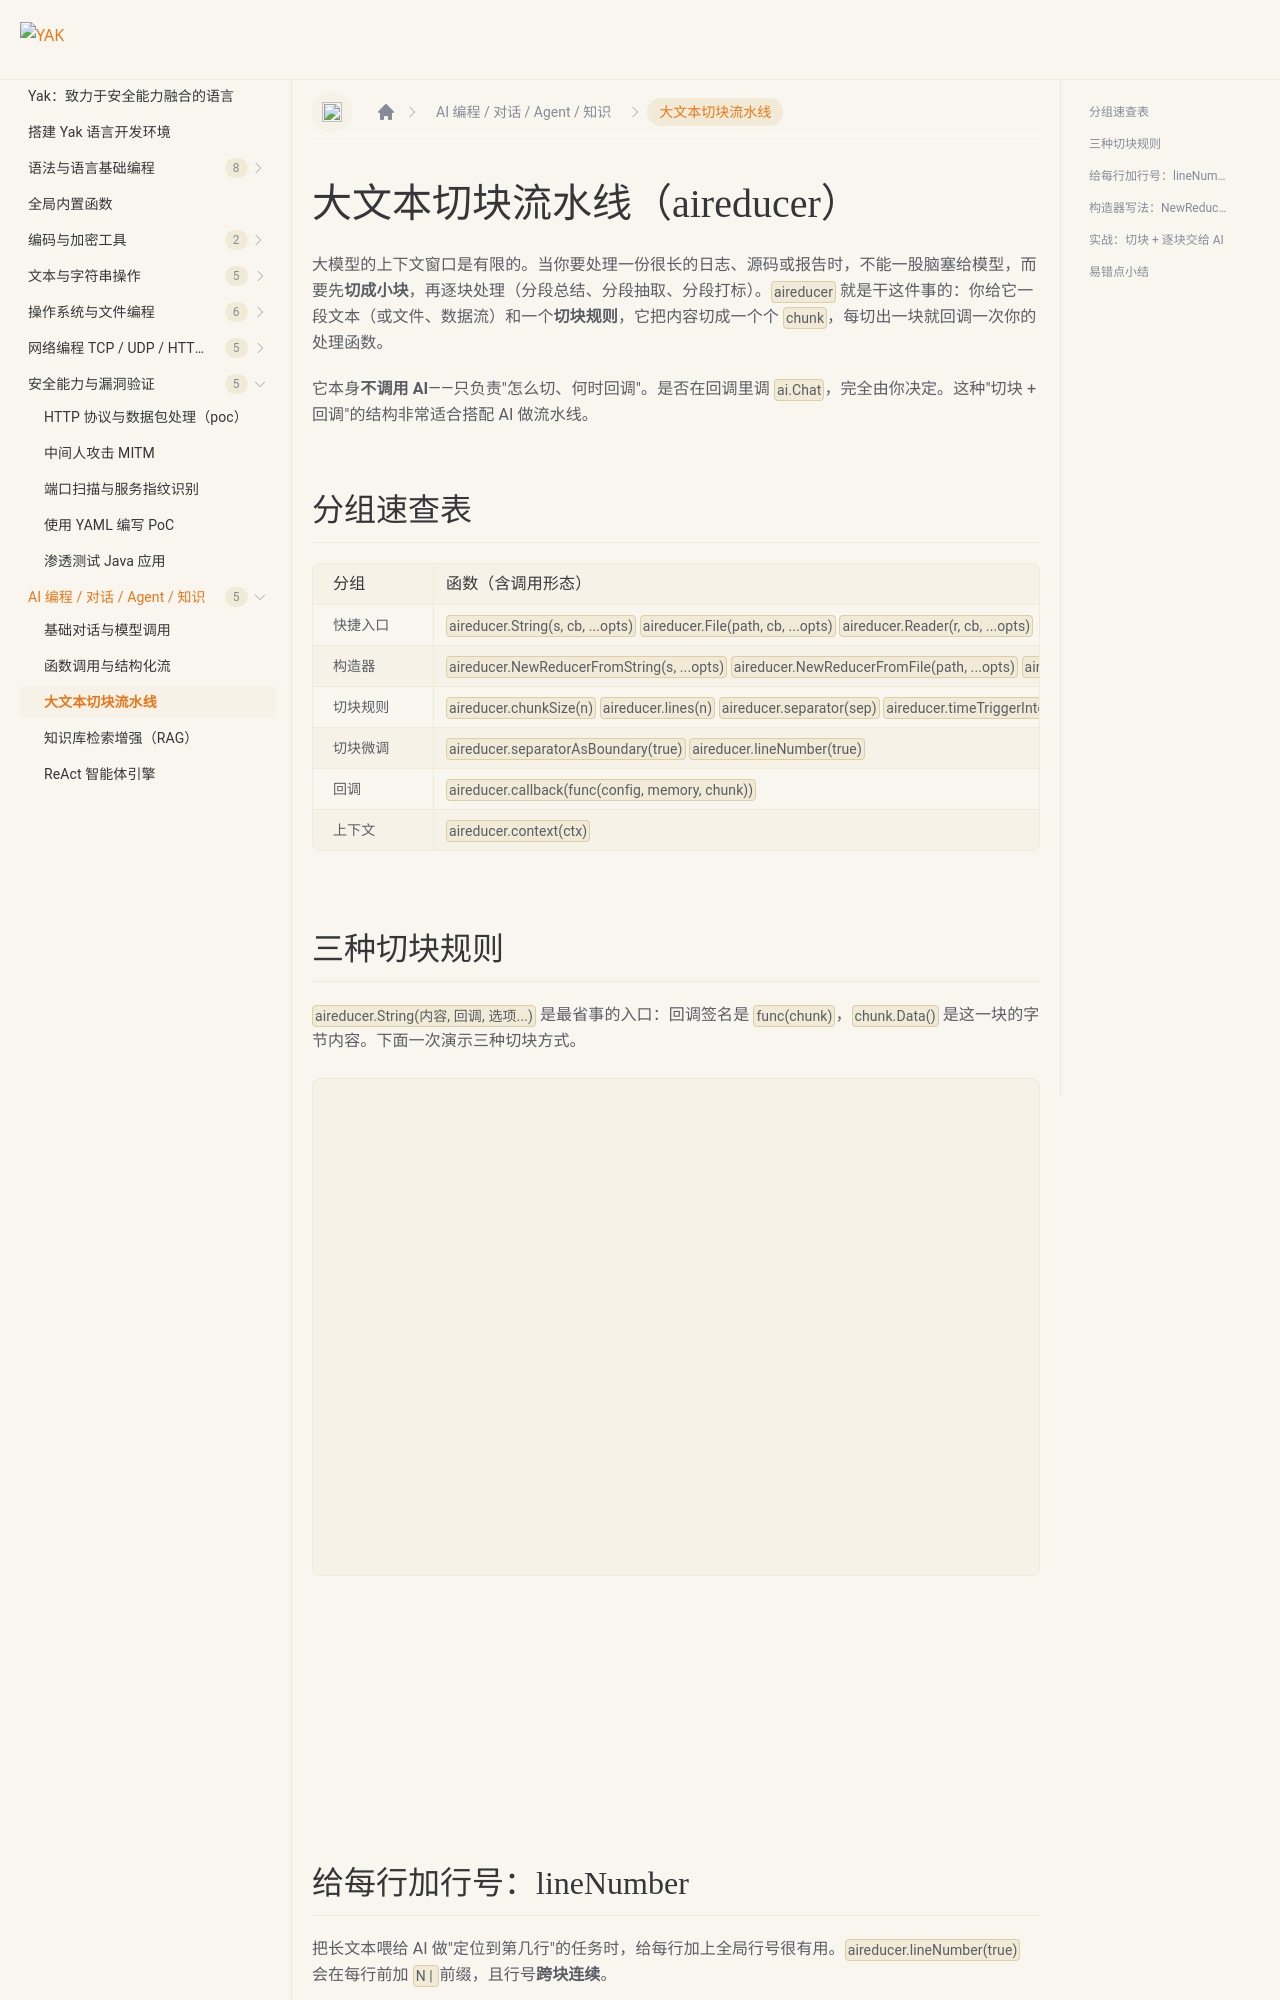

repository: yaklang/yaklang.github.io · page: docs/ai/aireducer/index.html · generator: docusaurus

---
sidebar_position: 4
sidebar_label: "大文本切块流水线"
---

# 大文本切块流水线（aireducer）

大模型的上下文窗口是有限的。当你要处理一份很长的日志、源码或报告时，不能一股脑塞给模型，而要先**切成小块**，再逐块处理（分段总结、分段抽取、分段打标）。`aireducer` 就是干这件事的：你给它一段文本（或文件、数据流）和一个**切块规则**，它把内容切成一个个 `chunk`，每切出一块就回调一次你的处理函数。

它本身**不调用 AI**——只负责"怎么切、何时回调"。是否在回调里调 `ai.Chat`，完全由你决定。这种"切块 + 回调"的结构非常适合搭配 AI 做流水线。

## 分组速查表

| 分组 | 函数（含调用形态） | 说明 |
| --- | --- | --- |
| 快捷入口 | `aireducer.String(s, cb, ...opts)` `aireducer.File(path, cb, ...opts)` `aireducer.Reader(r, cb, ...opts)` | 传入内容 + 简单回调 `func(chunk)`，立即跑完 |
| 构造器 | `aireducer.NewReducerFromString(s, ...opts)` `aireducer.NewReducerFromFile(path, ...opts)` `aireducer.NewReducerFromReader(r, ...opts)` | 返回 reducer，自行调用 `.Run()` |
| 切块规则 | `aireducer.chunkSize(n)` `aireducer.lines(n)` `aireducer.separator(sep)` `aireducer.timeTriggerIntervalSeconds(f)` | 按字节/行数/分隔符/时间切块 |
| 切块微调 | `aireducer.separatorAsBoundary(true)` `aireducer.lineNumber(true)` | 分隔符作为边界、给每行加行号 |
| 回调 | `aireducer.callback(func(config, memory, chunk))` | 完整回调（带上下文与记忆） |
| 上下文 | `aireducer.context(ctx)` | 传入可取消的 context |
